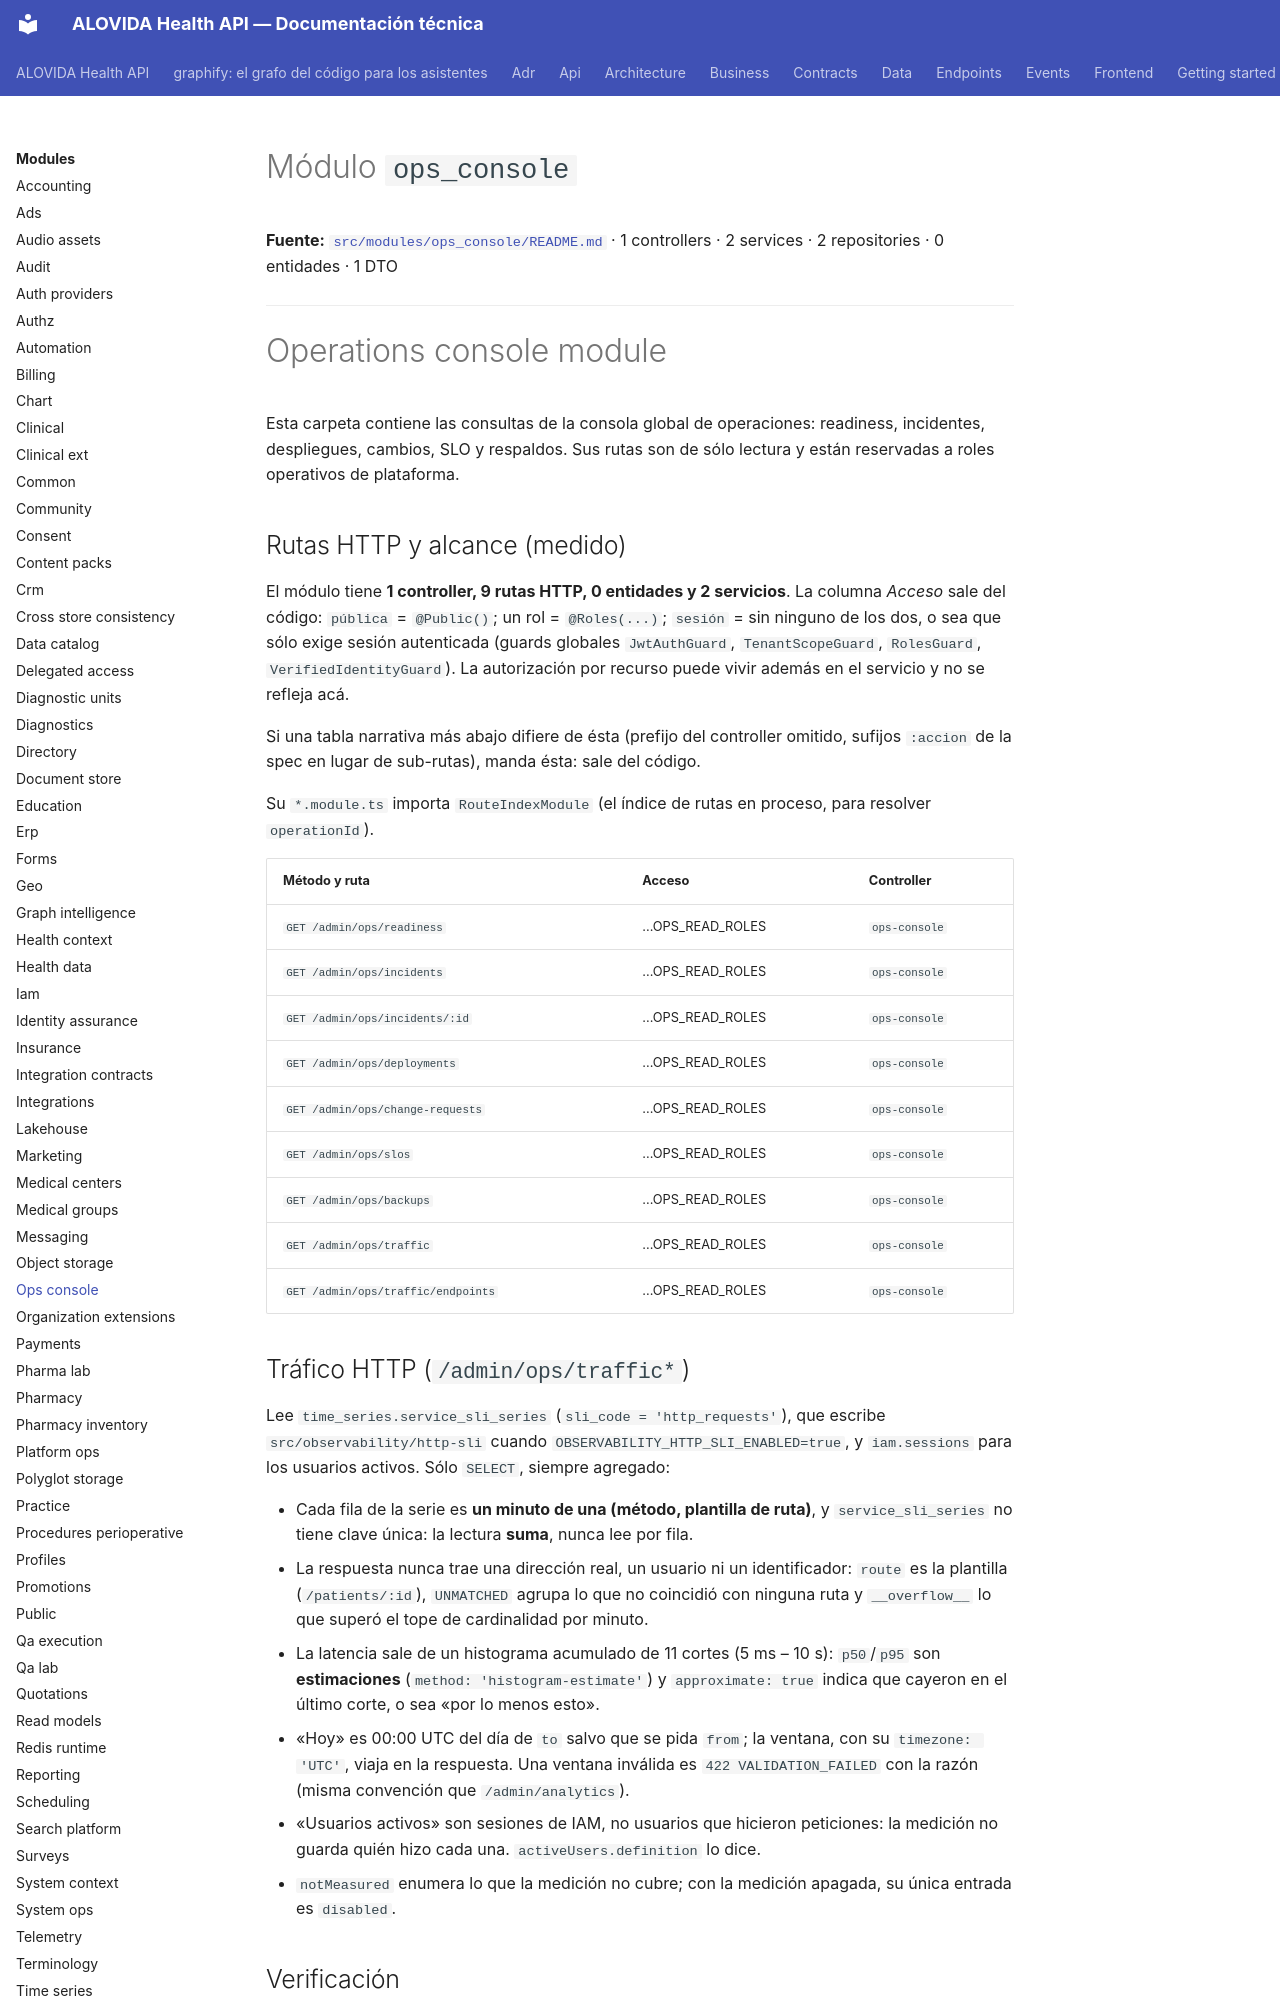

repository: mdavila-2001/mantra-core-health-api · page: modules/ops_console/index.html · generator: mkdocs

<!--
  ESPEJO AUTOGENERADO — no editar este archivo directamente.
  Fuente real: src/modules/ops_console/README.md
  Regenerar con: yarn docs:modules:sync (tools/docs/sync-module-docs.mjs)
  Este README es el contrato por dominio mantenido junto al código
  (ver README.md de la raíz, tabla "Arquitectura y mapa").
-->

# Módulo `ops_console`

**Fuente:** [`src/modules/ops_console/README.md`](https://github.com/mdavila-2001/mantra-core-health-api/blob/dev/src/modules/ops_console/README.md)
· 1 controllers · 2 services · 2 repositories · 0 entidades · 1 DTO

---

# Operations console module

Esta carpeta contiene las consultas de la consola global de operaciones:
readiness, incidentes, despliegues, cambios, SLO y respaldos. Sus rutas son de
sólo lectura y están reservadas a roles operativos de plataforma.

## Rutas HTTP y alcance (medido)

<!-- Medido el 2026-10-08 sobre origin/dev (dae4fd68). Repetir con:
  find src/modules/ops_console -name '*.controller.ts' | wc -l
  find src/modules/ops_console -name '*.controller.ts' -exec grep -hE "^\s*@(Get|Post|Put|Patch|Delete)\(" {} + | wc -l
  find src/modules/ops_console -name '*.entity.ts' | wc -l
  find src/modules/ops_console -name '*.service.ts' | wc -l
La tabla sale de los decoradores `@Controller`/`@Get`/`@Post`/`@Put`/`@Patch`/`@Delete`, `@Roles` y `@Public`. -->

El módulo tiene **1 controller, 9 rutas HTTP, 0 entidades y 2 servicios**. La columna *Acceso* sale del código: `pública` = `@Public()`; un rol = `@Roles(...)`; `sesión` = sin ninguno de los dos, o sea que sólo exige sesión autenticada (guards globales `JwtAuthGuard`, `TenantScopeGuard`, `RolesGuard`, `VerifiedIdentityGuard`). La autorización por recurso puede vivir además en el servicio y no se refleja acá.

Si una tabla narrativa más abajo difiere de ésta (prefijo del controller omitido, sufijos `:accion` de la spec en lugar de sub-rutas), manda ésta: sale del código.

Su `*.module.ts` importa `RouteIndexModule` (el índice de rutas en proceso, para resolver `operationId`).

| Método y ruta | Acceso | Controller |
| --- | --- | --- |
| `GET /admin/ops/readiness` | ...OPS_READ_ROLES | `ops-console` |
| `GET /admin/ops/incidents` | ...OPS_READ_ROLES | `ops-console` |
| `GET /admin/ops/incidents/:id` | ...OPS_READ_ROLES | `ops-console` |
| `GET /admin/ops/deployments` | ...OPS_READ_ROLES | `ops-console` |
| `GET /admin/ops/change-requests` | ...OPS_READ_ROLES | `ops-console` |
| `GET /admin/ops/slos` | ...OPS_READ_ROLES | `ops-console` |
| `GET /admin/ops/backups` | ...OPS_READ_ROLES | `ops-console` |
| `GET /admin/ops/traffic` | ...OPS_READ_ROLES | `ops-console` |
| `GET /admin/ops/traffic/endpoints` | ...OPS_READ_ROLES | `ops-console` |
